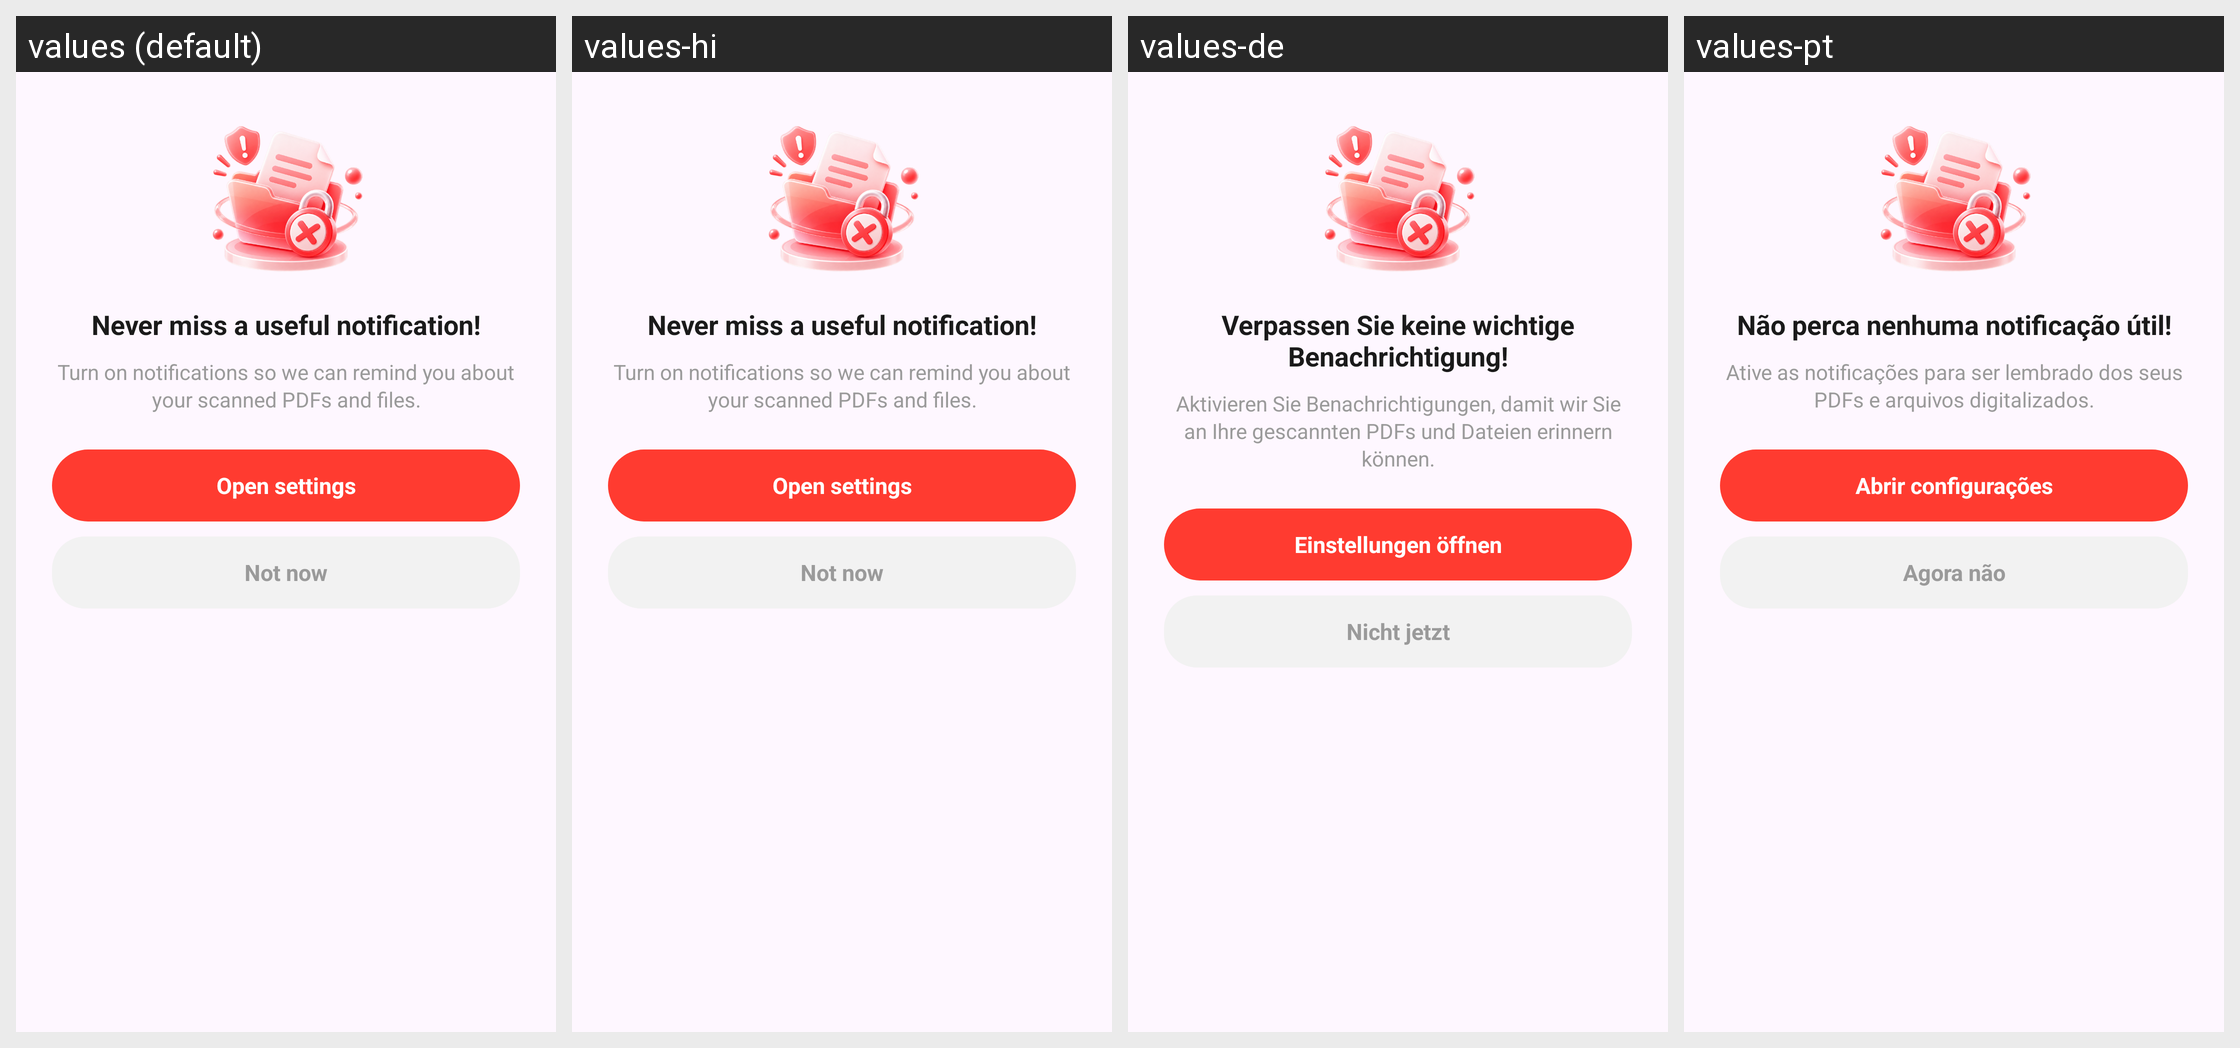

Translations of the strings shown on this Android screen, per locale in the grid:
Android screen res/layout/dialog_sp_notify_permission.xml rendered under 4 locales, left to right: values (default), values-hi, values-de, values-pt. Device: Nexus 5 (rendered at 1080×1920; each locale shown at half size, 540×960, under a caption strip naming it); theme Theme.CamPdf.
Other locales in the repository, not shown: values-es, values-fr, values-in, values-ru.
Strings drawn on this screen, with the default value and each locale's value (text and hints the layout hard-codes, and strings that could not be matched under every locale, appear in the picture but are not listed):

sp_notify_perm_title
  values: Never miss a useful notification!
  values-hi: Never miss a useful notification!  [not translated; the default value is used]
  values-de: Verpassen Sie keine wichtige Benachrichtigung!
  values-pt: Não perca nenhuma notificação útil!

sp_notify_perm_message
  values: Turn on notifications so we can remind you about your scanned PDFs and files.
  values-hi: Turn on notifications so we can remind you about your scanned PDFs and files.  [not translated; the default value is used]
  values-de: Aktivieren Sie Benachrichtigungen, damit wir Sie an Ihre gescannten PDFs und Dateien erinnern können.
  values-pt: Ative as notificações para ser lembrado dos seus PDFs e arquivos digitalizados.

sp_notify_perm_open_settings
  values: Open settings
  values-hi: Open settings  [not translated; the default value is used]
  values-de: Einstellungen öffnen
  values-pt: Abrir configurações

sp_notify_perm_not_now
  values: Not now
  values-hi: Not now  [not translated; the default value is used]
  values-de: Nicht jetzt
  values-pt: Agora não
